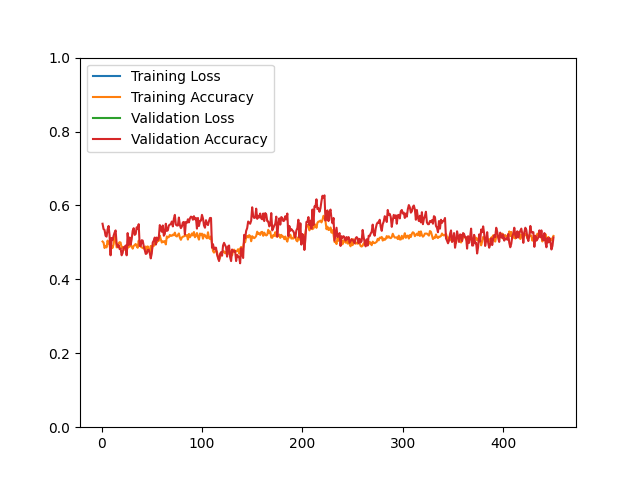

The data file committed next to this chart (first rows):
epoch, loss, acc, val_loss, val_acc
1, 43352, 0.5024, 2314, 0.5505
2, 45457, 0.4996, 2473, 0.5361
3, 39681, 0.4848, 2828, 0.5337
4, 37238, 0.4906, 3067, 0.5180
5, 35727, 0.4864, 3147, 0.5156
6, 34714, 0.5049, 3137, 0.5349
7, 33028, 0.4972, 2757, 0.5445
8, 27095, 0.4929, 3319, 0.5192
9, 18378, 0.4738, 3893, 0.4651
10, 11536, 0.4900, 3370, 0.5120
11, 11141, 0.4853, 3611, 0.5060
12, 8083, 0.4951, 3025, 0.5180
13, 6625, 0.5167, 2793, 0.5264
14, 7037, 0.5092, 2826, 0.5325
15, 7452, 0.4866, 3122, 0.4976
16, 7047, 0.4868, 3116, 0.4880
17, 6630, 0.4976, 3029, 0.4928
18, 6819, 0.5007, 3228, 0.4820
19, 7083, 0.4995, 2999, 0.4832
20, 10137, 0.4846, 3810, 0.4651
21, 14509, 0.4880, 3374, 0.4712
22, 11981, 0.4860, 3544, 0.4868
23, 9710, 0.4802, 3683, 0.4844
24, 8969, 0.4841, 3304, 0.4916
25, 8269, 0.4786, 3469, 0.4651
26, 6772, 0.4848, 2998, 0.5252
27, 6737, 0.4886, 3233, 0.4928
28, 6394, 0.4884, 3073, 0.5132
29, 6263, 0.4921, 3378, 0.4940
30, 6719, 0.4898, 3431, 0.5084
31, 6557, 0.4830, 3055, 0.5312
32, 5864, 0.4904, 2908, 0.5385
33, 5741, 0.4928, 3096, 0.5204
34, 6005, 0.4957, 2998, 0.5228
35, 5903, 0.4894, 3144, 0.5409
36, 5820, 0.4854, 2478, 0.5361
37, 4922, 0.5049, 2280, 0.5493
38, 3830, 0.4944, 2190, 0.4904
39, 3671, 0.4886, 2182, 0.4904
40, 3654, 0.4865, 2173, 0.5060
41, 3620, 0.4852, 2163, 0.5048
42, 3703, 0.4842, 2187, 0.4904
43, 3644, 0.4824, 2134, 0.4796
44, 3396, 0.4890, 2338, 0.4688
45, 3582, 0.4777, 2128, 0.4700
46, 3442, 0.4893, 2250, 0.4796
47, 3488, 0.4798, 2222, 0.4796
48, 3648, 0.4737, 2100, 0.4712
49, 3468, 0.4904, 2151, 0.4567
50, 3719, 0.4785, 2245, 0.4700
51, 3783, 0.4917, 2068, 0.5000
52, 3944, 0.4902, 2063, 0.5048
53, 3953, 0.5015, 2074, 0.5132
54, 3861, 0.4991, 2200, 0.4940
55, 3874, 0.4992, 2154, 0.5132
56, 3934, 0.5067, 2134, 0.5060
57, 3811, 0.5044, 2015, 0.5120
58, 3625, 0.5184, 1940, 0.5469
59, 3669, 0.5083, 1894, 0.5397
60, 3790, 0.4996, 1948, 0.5288
... 390 more rows
